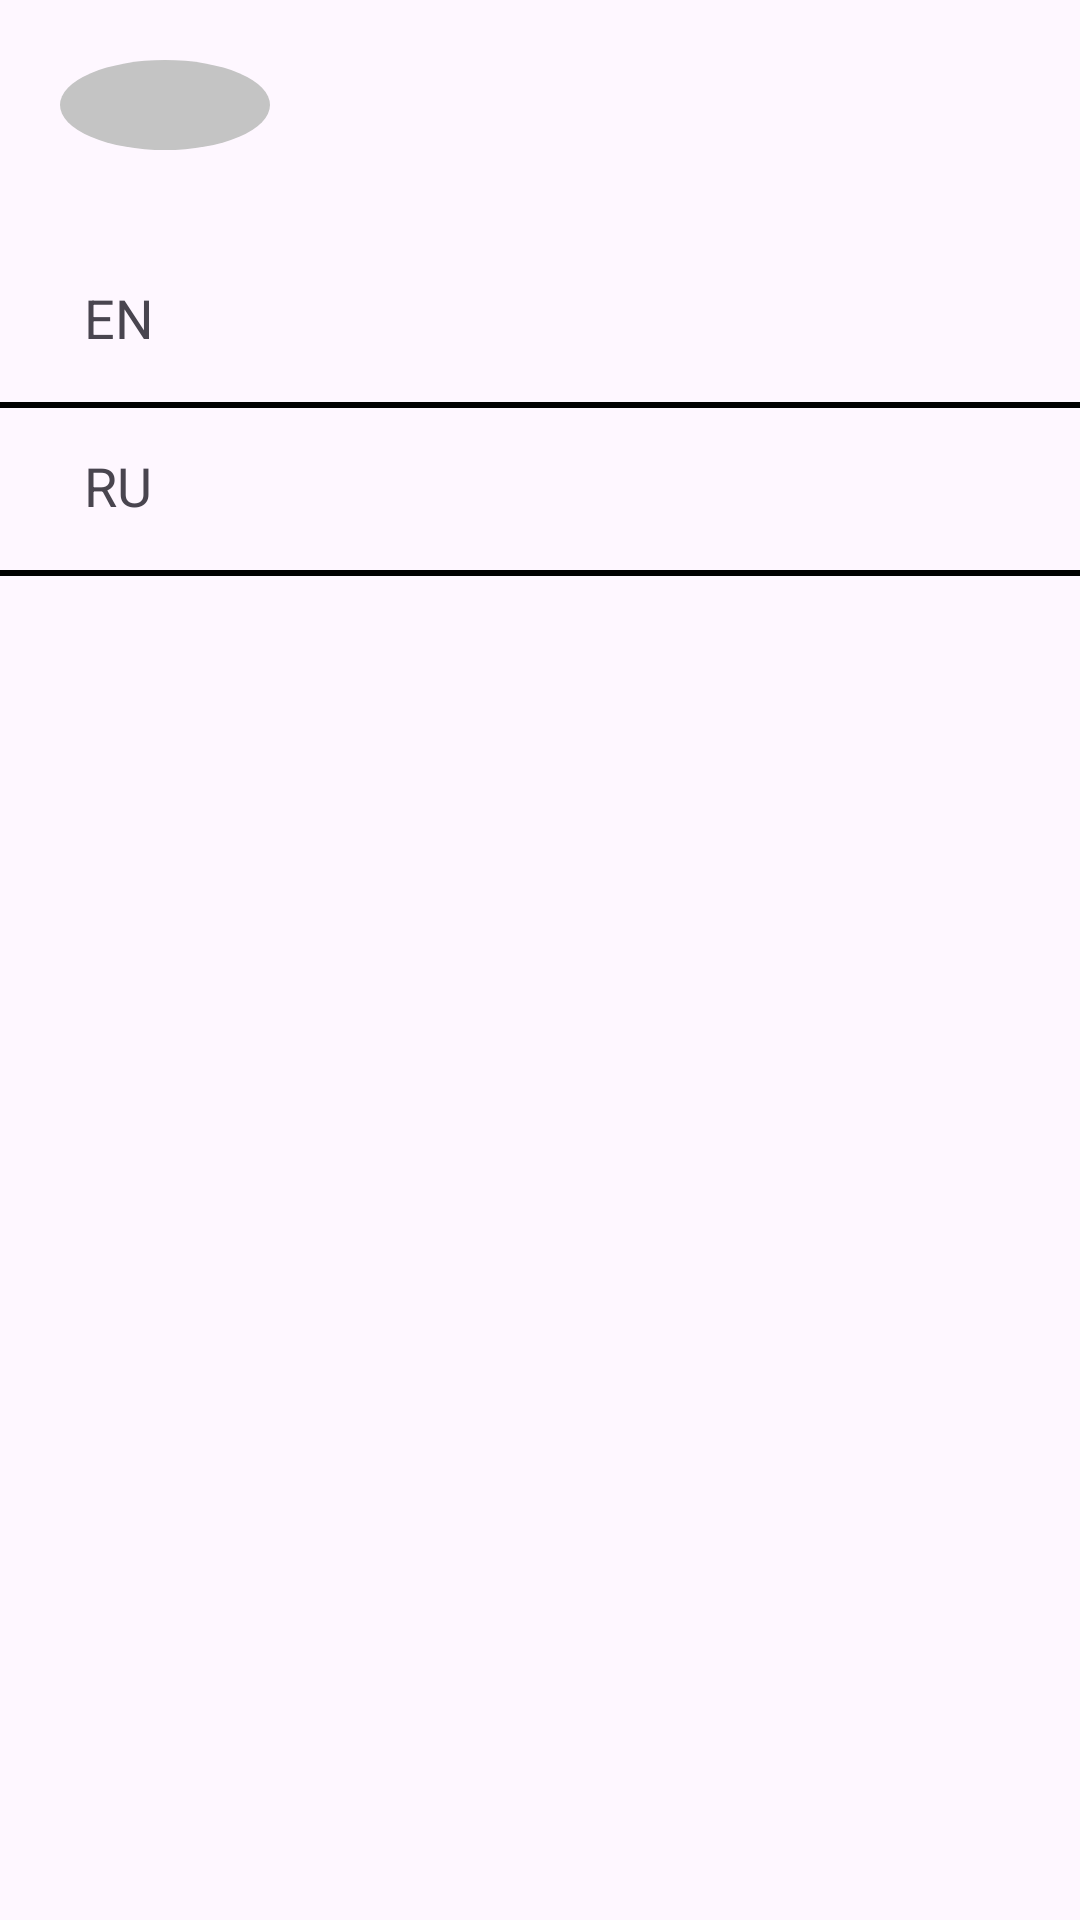

Android layout source for this screen:
<!-- AndroidManifest.xml: application theme Theme.News -->
<!-- res/layout/fragment_language.xml -->
<?xml version="1.0" encoding="utf-8"?>
<androidx.constraintlayout.widget.ConstraintLayout xmlns:android="http://schemas.android.com/apk/res/android"
    android:layout_width="match_parent"
    android:layout_height="match_parent"
    xmlns:app="http://schemas.android.com/apk/res-auto">

    <TextView
        android:id="@+id/btn_back"
        android:layout_width="70dp"
        android:layout_height="30dp"
        android:layout_marginStart="20dp"
        android:layout_marginTop="20dp"
        android:drawableStart="@drawable/baseline_arrow_back_24"
        android:padding="20dp"
        android:background="@drawable/circle_button"
        android:textAlignment="center"
        app:layout_constraintStart_toStartOf="parent"
        app:layout_constraintTop_toTopOf="parent"
        android:shadowColor="@color/white"/>

    <TextView
        android:id="@+id/lang_en"
        android:layout_width="0dp"
        android:layout_height="56dp"
        android:layout_marginTop="28dp"
        android:gravity="center|left"
        android:paddingLeft="28dp"
        android:text="EN"
        android:textSize="18sp"
        app:layout_constraintEnd_toEndOf="parent"
        app:layout_constraintHorizontal_bias="0"
        app:layout_constraintStart_toStartOf="parent"
        app:layout_constraintTop_toBottomOf="@id/btn_back" />

    <View
        android:id="@+id/view1"
        android:layout_width="match_parent"
        android:layout_height="2dp"
        android:background="#c0c0c0"
        android:backgroundTint="@color/black"
        app:layout_constraintStart_toStartOf="parent"
        app:layout_constraintEnd_toEndOf="parent"
        app:layout_constraintTop_toBottomOf="@id/lang_en"
        app:layout_constraintHorizontal_bias="0"/>
    <TextView
        android:id="@+id/lang_ru"
        android:layout_width="0dp"
        android:layout_height="56dp"
        android:text="RU"
        android:paddingLeft="28dp"
        android:textSize="18sp"
        android:gravity="center|left"
        app:layout_constraintStart_toStartOf="parent"
        app:layout_constraintEnd_toEndOf="parent"
        app:layout_constraintTop_toBottomOf="@id/lang_en"
        app:layout_constraintHorizontal_bias="0"/>
    <View
        android:layout_width="match_parent"
        android:layout_height="2dp"
        android:background="#c0c0c0"
        android:backgroundTint="@color/black"
        app:layout_constraintStart_toStartOf="parent"
        app:layout_constraintEnd_toEndOf="parent"
        app:layout_constraintTop_toBottomOf="@id/lang_ru"
        app:layout_constraintHorizontal_bias="0"/>



</androidx.constraintlayout.widget.ConstraintLayout>
<!-- resources referenced by this layout -->
<resources>
  <color name="black">#FF000000</color>
  <color name="white">#FFFFFFFF</color>
  <!-- drawable circle_button (drawable) -->
  <?xml version="1.0" encoding="utf-8"?>
  <ripple xmlns:android="http://schemas.android.com/apk/res/android"
      android:color="#c20586"
      >
      <item>
          <shape android:shape="oval">
              <solid android:color="#C4C4C4"/>
          </shape>
      </item>
  </ripple>
  <style name="Theme.News" parent="Base.Theme.News" />
  <style name="Base.Theme.News" parent="Theme.Material3.DayNight.NoActionBar">
          
          
      </style>
</resources>
